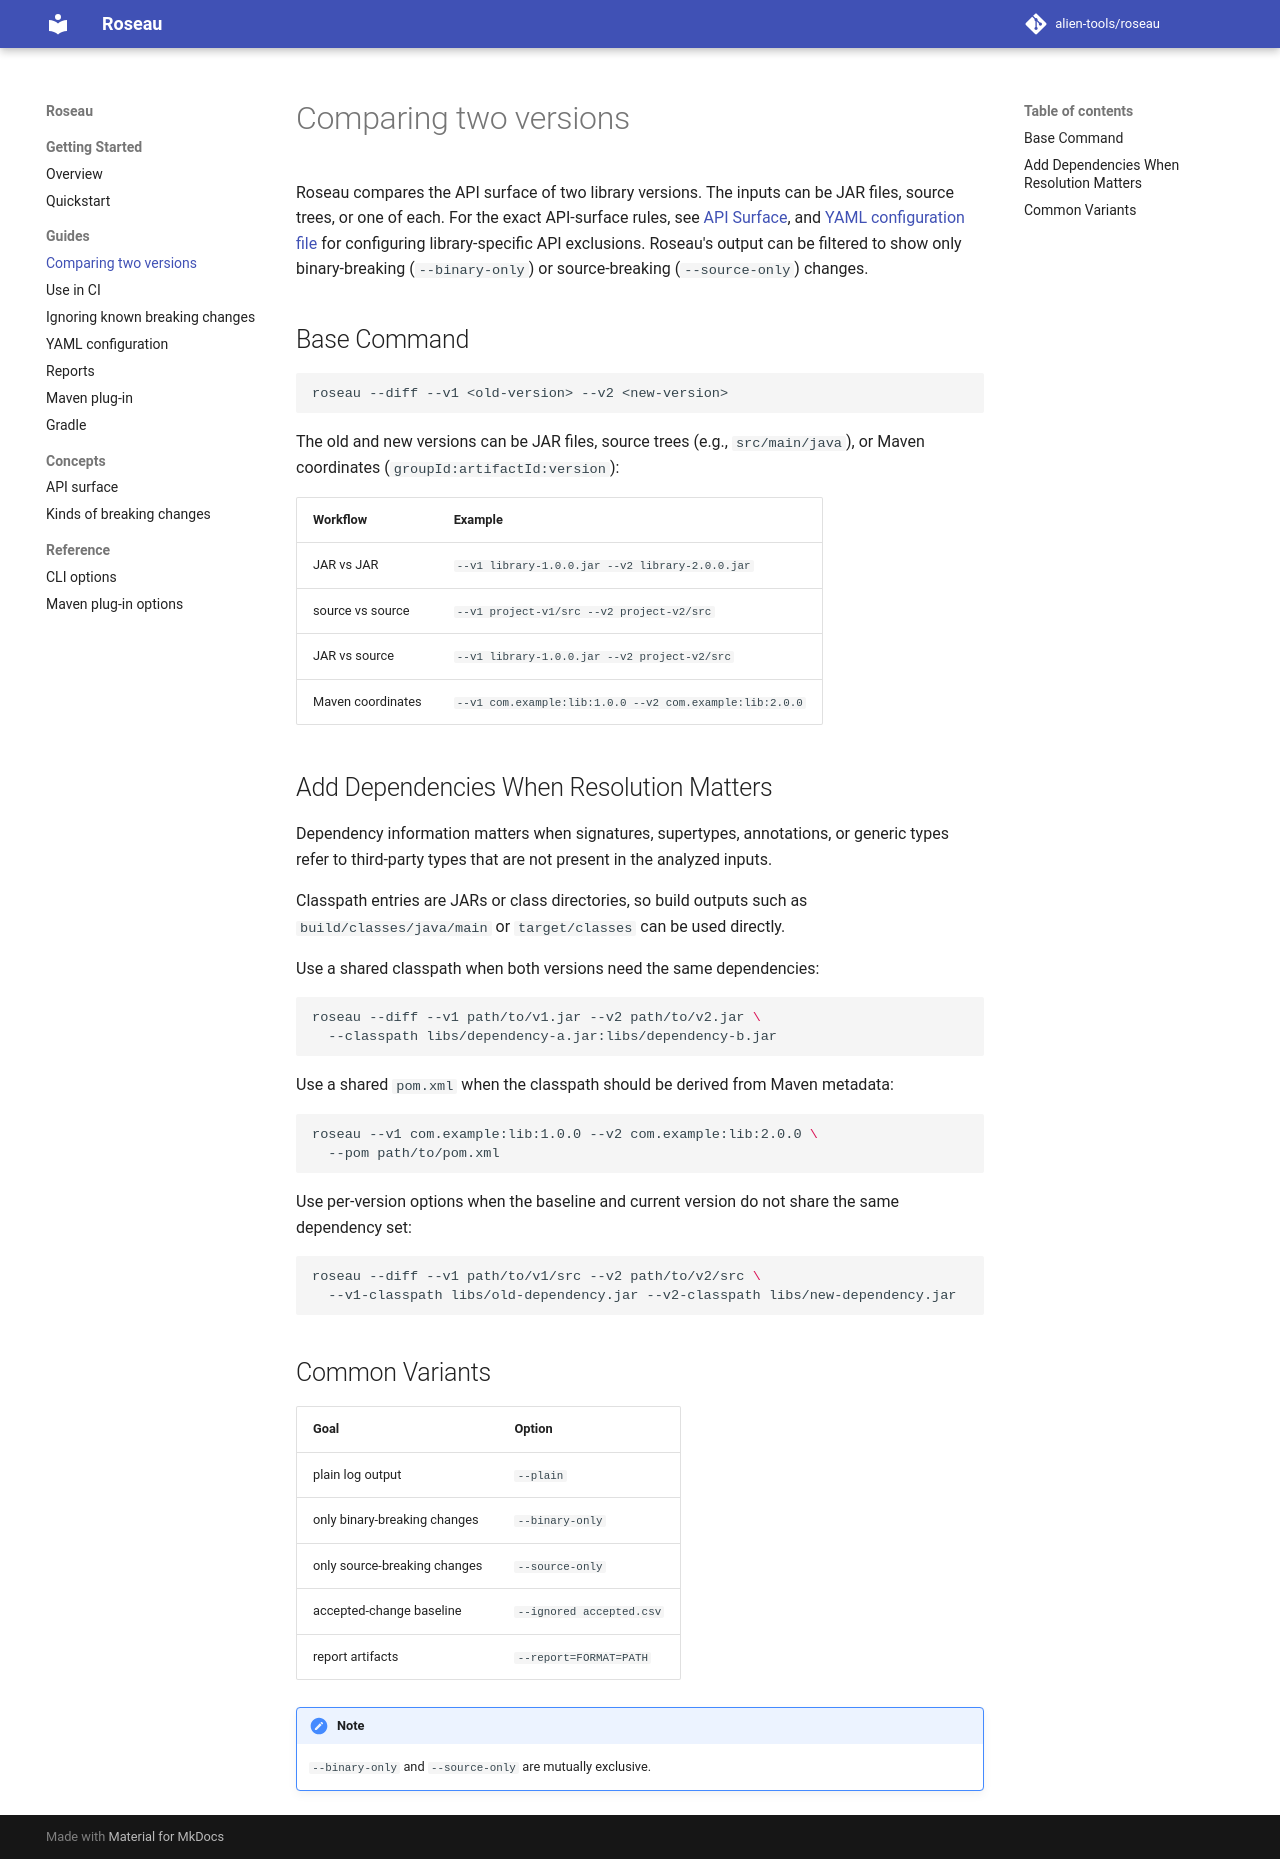

repository: alien-tools/roseau · page: dev/guides/compare/index.html · generator: mkdocs

# Comparing two versions

Roseau compares the API surface of two library versions. The inputs can be JAR files, source trees, or one of each. For the exact API-surface rules, see [API Surface](../api-surface.md), and [YAML configuration file](config.md) for configuring library-specific API exclusions. Roseau's output can be filtered to show only binary-breaking (`--binary-only`) or source-breaking (`--source-only`) changes.

## Base Command

```bash
roseau --diff --v1 <old-version> --v2 <new-version>
```

The old and new versions can be JAR files, source trees (e.g., `src/main/java`), or Maven coordinates (`groupId:artifactId:version`):

| Workflow | Example |
| --- | --- |
| JAR vs JAR | `--v1 library-1.0.0.jar --v2 library-2.0.0.jar` |
| source vs source | `--v1 project-v1/src --v2 project-v2/src` |
| JAR vs source | `--v1 library-1.0.0.jar --v2 project-v2/src` |
| Maven coordinates | `--v1 com.example:lib:1.0.0 --v2 com.example:lib:2.0.0` |

## Add Dependencies When Resolution Matters

Dependency information matters when signatures, supertypes, annotations, or generic types refer to third-party types that are not present in the analyzed inputs.

Classpath entries are JARs or class directories, so build outputs such as `build/classes/java/main` or `target/classes` can be used directly.

Use a shared classpath when both versions need the same dependencies:

```bash
roseau --diff --v1 path/to/v1.jar --v2 path/to/v2.jar \
  --classpath libs/dependency-a.jar:libs/dependency-b.jar
```

Use a shared `pom.xml` when the classpath should be derived from Maven metadata:

```bash
roseau --v1 com.example:lib:1.0.0 --v2 com.example:lib:2.0.0 \
  --pom path/to/pom.xml
```

Use per-version options when the baseline and current version do not share the same dependency set:

```bash
roseau --diff --v1 path/to/v1/src --v2 path/to/v2/src \
  --v1-classpath libs/old-dependency.jar --v2-classpath libs/new-dependency.jar
```

## Common Variants

| Goal | Option |
| --- | --- |
| plain log output | `--plain` |
| only binary-breaking changes | `--binary-only` |
| only source-breaking changes | `--source-only` |
| accepted-change baseline | `--ignored accepted.csv` |
| report artifacts | `--report=FORMAT=PATH` |

!!! note
    `--binary-only` and `--source-only` are mutually exclusive.
